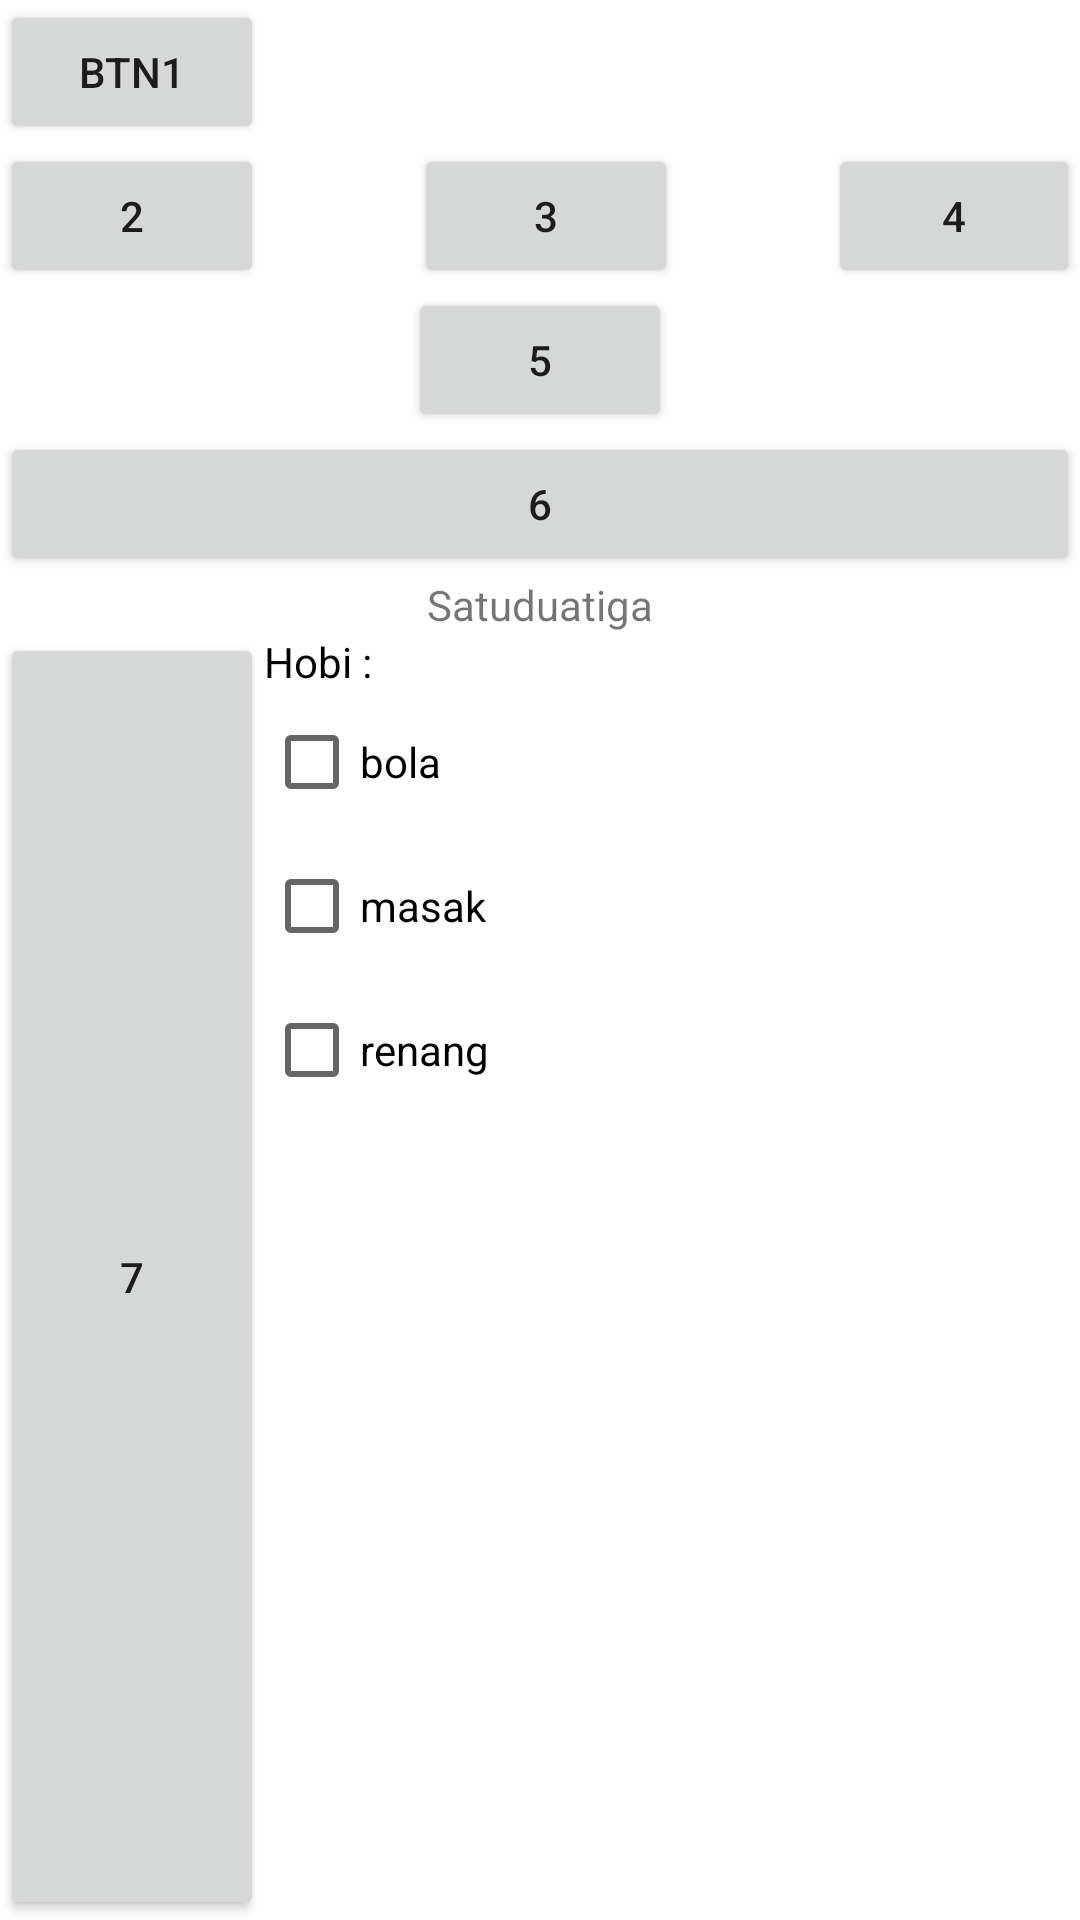

Layout XML and referenced resources for this Android screen:
<!-- AndroidManifest.xml: application theme Theme.Chap2Top4 -->
<!-- res/layout/latihan_linear.xml -->
<?xml version="1.0" encoding="utf-8"?>
<LinearLayout
    android:orientation="vertical"
    xmlns:android="http://schemas.android.com/apk/res/android"
    android:layout_width="match_parent"
    android:layout_height="match_parent">

    <Button
        android:text="btn1"
        android:layout_width="wrap_content"
        android:layout_height="wrap_content"/>

    <LinearLayout
        android:orientation="horizontal"
        android:layout_gravity="center"
        android:layout_width="wrap_content"
        android:layout_height="wrap_content">

        <Button
            android:text="2"
            android:layout_marginRight="50dp"
            android:layout_width="wrap_content"
            android:layout_height="wrap_content"/>
        <Button
            android:text="3"
            android:layout_marginEnd="50dp"
            android:layout_width="wrap_content"
            android:layout_height="wrap_content"/>
        <Button
            android:text="4"
            android:layout_width="wrap_content"
            android:layout_height="wrap_content"/>

    </LinearLayout>
    <Button
        android:text="5"
        android:layout_gravity="center"
        android:layout_width="wrap_content"
        android:layout_height="wrap_content"/>
    <Button
        android:text="6"
        android:layout_gravity="center"
        android:layout_width="match_parent"
        android:layout_height="wrap_content"/>
    <LinearLayout
        android:orientation="horizontal"
        android:layout_gravity="center"
        android:layout_width="wrap_content"
        android:layout_height="wrap_content">

        <TextView
            android:text="Satu"
            android:layout_width="wrap_content"
            android:layout_height="wrap_content"/>
        <TextView
            android:text="dua"
            android:layout_width="wrap_content"
            android:layout_height="wrap_content"/>
        <TextView
            android:text="tiga"
            android:layout_width="wrap_content"
            android:layout_height="wrap_content"/>

    </LinearLayout>

    <LinearLayout
        android:orientation="horizontal"
        android:layout_width="wrap_content"
        android:layout_height="match_parent">

        <Button
            android:text="7"
            android:layout_width="wrap_content"
            android:layout_height="match_parent"/>
        <LinearLayout
            android:orientation="vertical"
            android:layout_width="wrap_content"
            android:layout_height="match_parent">
            <TextView
                android:text="Hobi : "
                android:textColor="@color/black"
                android:layout_width="wrap_content"
                android:layout_height="wrap_content"/>
            <CheckBox
                android:text="bola"
                android:layout_width="wrap_content"
                android:layout_height="wrap_content"/>
            <CheckBox
                android:text="masak"
                android:layout_width="wrap_content"
                android:layout_height="wrap_content"/>
            <CheckBox
                android:text="renang"
                android:layout_width="wrap_content"
                android:layout_height="wrap_content"/>



        </LinearLayout>


    </LinearLayout>



</LinearLayout>
<!-- resources referenced by this layout -->
<resources>
  <style name="Theme.Chap2Top4" parent="Theme.MaterialComponents.DayNight.DarkActionBar">
          
          <item name="colorPrimary">@color/purple_500</item>
          <item name="colorPrimaryVariant">@color/purple_700</item>
          <item name="colorOnPrimary">@color/white</item>
          
          <item name="colorSecondary">@color/teal_200</item>
          <item name="colorSecondaryVariant">@color/teal_700</item>
          <item name="colorOnSecondary">@color/black</item>
          
          <item name="android:statusBarColor" tools:targetApi="l">?attr/colorPrimaryVariant</item>
          
      </style>
  <!-- not gathered from this repository: default colours our renderer supplied (Android Studio template values) -->
  <color name="purple_500">#FF6200EE</color>
  <color name="purple_700">#FF3700B3</color>
  <color name="teal_200">#FF03DAC5</color>
  <color name="teal_700">#FF018786</color>
  <color name="black">#FF000000</color>
  <color name="white">#FFFFFFFF</color>
</resources>
